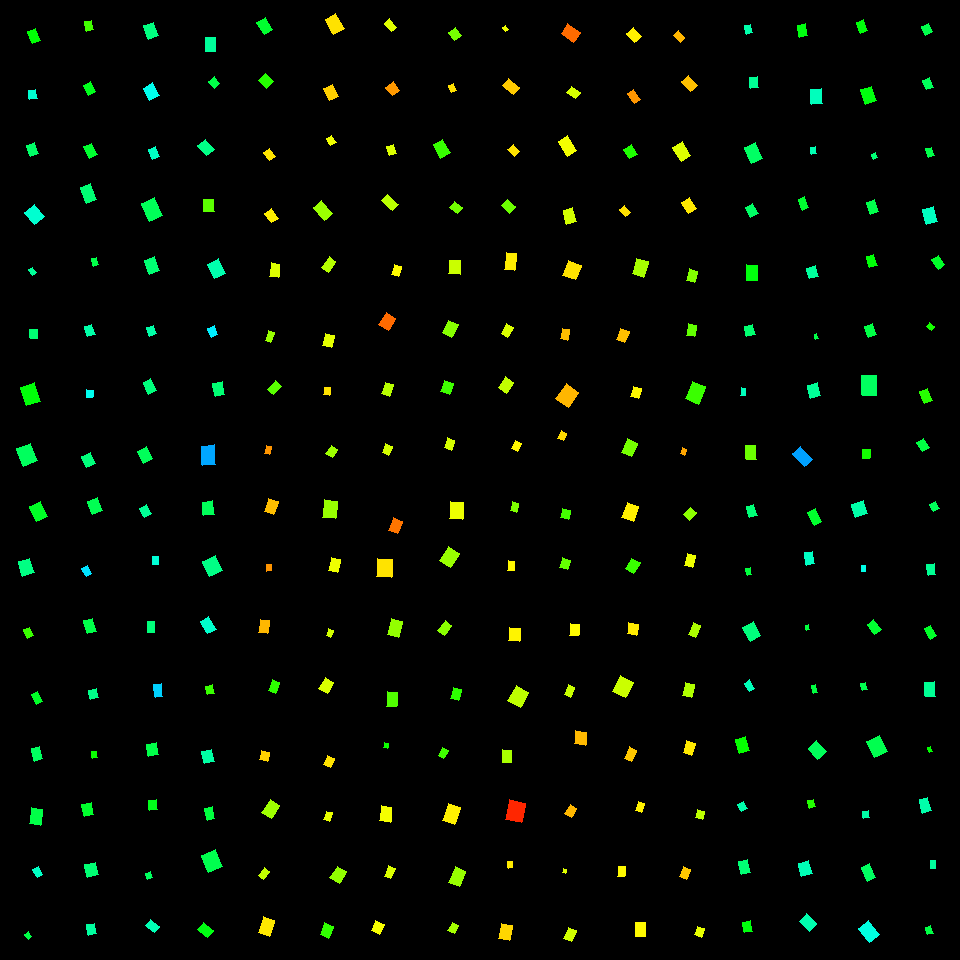

The data file committed next to this chart (first rows):
, angleRotated, color, length, logWidthLengthRatio, x, y, centerX, centerY, width, lengthRotatedProjectX, widthRotatedProjectX, lengthRotatedProjectY, widthRotatedProjectY, vertexRightBottom, vertexRightTop, vertexLeftBottom, vertexLeftTop
0, 1.187, 0.3371, 13.06, -0.3899, 34.24, 36.21, 30, 30, 8.847, 4.894, 8.202, 12.11, 3.314, (40, 40), (32, 43), (35, 28), (27, 31)
1, 1.439, 0.471, 9.382, -0.2614, 32.92, 94.52, 30, 90, 7.223, 1.235, 7.161, 9.3, 0.9506, (37, 98), (29, 99), (35, 89), (28, 90)
2, 1.214, 0.4007, 11.86, -0.3464, 32.16, 149.5, 30, 150, 8.385, 4.14, 7.857, 11.11, 2.928, (38, 153), (30, 156), (34, 142), (26, 145)
3, 0.9102, 0.4695, 15.58, -0.1872, 34.39, 214.6, 30, 210, 12.92, 9.559, 10.2, 12.3, 7.927, (44, 216), (34, 224), (34, 204), (24, 212)
4, 0.9348, 0.4331, 6.725, -0.3192, 32.56, 271.2, 30, 270, 4.887, 3.994, 3.931, 5.41, 2.903, (36, 272), (32, 275), (32, 267), (28, 269)
5, 1.562, 0.4087, 9.171, -0.2173, 33.71, 333.8, 30, 330, 7.38, 0.07919, 7.38, 9.171, 0.06372, (37, 338), (30, 338), (37, 329), (29, 329)
6, 1.269, 0.3395, 19.3, -0.3046, 30.56, 394.3, 30, 390, 14.23, 5.742, 13.59, 18.43, 4.234, (40, 401), (26, 405), (34, 382), (20, 387)
7, 1.181, 0.3942, 19.35, -0.2261, 27.12, 454.9, 30, 450, 15.43, 7.358, 14.28, 17.9, 5.869, (37, 460), (23, 466), (30, 443), (16, 448)
8, 1.154, 0.3582, 16.33, -0.3068, 38.22, 511.8, 30, 510, 12.02, 6.605, 10.99, 14.94, 4.86, (47, 516), (36, 521), (40, 501), (29, 506)
9, 1.253, 0.4195, 15.18, -0.2626, 26.08, 567.3, 30, 570, 11.68, 4.74, 11.09, 14.42, 3.645, (34, 572), (22, 576), (29, 558), (18, 561)
10, 1.149, 0.2948, 9.549, -0.4372, 28.58, 632.9, 30, 630, 6.167, 3.908, 5.627, 8.713, 2.524, (33, 635), (27, 638), (29, 627), (23, 629)
11, 1.141, 0.3601, 10.63, -0.432, 36.96, 698.1, 30, 690, 6.901, 4.429, 6.274, 9.664, 2.875, (42, 701), (36, 704), (37, 691), (31, 694)
12, 1.275, 0.3963, 13.14, -0.4418, 37.03, 753.6, 30, 750, 8.444, 3.831, 8.077, 12.56, 2.463, (42, 758), (34, 761), (39, 746), (31, 748)
13, 1.731, 0.38, 16.13, -0.3521, 36.09, 816.7, 30, 810, 11.34, -2.566, 11.2, 15.92, -1.804, (40, 825), (29, 823), (42, 809), (31, 807)
14, 1.104, 0.4615, 9.31, -0.4393, 37.75, 871.9, 30, 870, 6, 4.191, 5.358, 8.313, 2.701, (42, 874), (37, 877), (38, 866), (32, 869)
15, 0.9943, 0.3802, 6.193, -0.2809, 28.29, 935.4, 30, 930, 4.676, 3.375, 3.92, 5.192, 2.549, (31, 936), (28, 939), (28, 931), (24, 934)
16, 1.382, 0.2902, 9.419, -0.3212, 88.92, 25.93, 90, 30, 6.831, 1.77, 6.709, 9.251, 1.284, (93, 29), (86, 31), (91, 20), (84, 21)
17, 1.072, 0.3518, 10.88, -0.2922, 89.63, 88.65, 90, 90, 8.121, 5.203, 7.131, 9.551, 3.885, (95, 91), (88, 95), (90, 81), (83, 85)
18, 1.141, 0.3651, 12.63, -0.3661, 90.57, 150.6, 90, 150, 8.757, 5.259, 7.961, 11.48, 3.647, (97, 154), (89, 158), (91, 143), (83, 146)
19, 1.21, 0.4097, 17.11, -0.4197, 88.71, 193.8, 90, 210, 11.25, 6.041, 10.52, 16.01, 3.97, (96, 199), (86, 203), (90, 183), (80, 187)
20, 1.329, 0.3813, 8.198, -0.3156, 94.95, 261.7, 90, 270, 5.98, 1.964, 5.805, 7.959, 1.433, (98, 264), (93, 266), (96, 257), (91, 258)
21, 1.277, 0.4437, 10.57, -0.2632, 89.59, 330.6, 90, 330, 8.127, 3.067, 7.778, 10.12, 2.357, (95, 334), (87, 336), (91, 324), (84, 326)
22, 1.661, 0.4913, 7.399, -0.1855, 89.65, 393.8, 90, 390, 6.146, -0.6678, 6.121, 7.368, -0.5548, (92, 397), (86, 397), (93, 390), (86, 389)
23, 1.158, 0.4138, 11.8, -0.2154, 88.61, 459.9, 90, 450, 9.51, 4.727, 8.713, 10.81, 3.811, (95, 463), (86, 467), (90, 452), (81, 456)
24, 1.206, 0.3873, 14.19, -0.3637, 95, 506, 90, 510, 9.863, 5.065, 9.213, 13.25, 3.52, (102, 510), (92, 514), (97, 497), (87, 501)
25, 1.036, 0.5185, 9.031, -0.4044, 86.86, 571.1, 90, 570, 6.027, 4.602, 5.186, 7.77, 3.071, (91, 573), (86, 576), (87, 565), (81, 568)
26, 1.306, 0.3819, 13.09, -0.3848, 89.99, 626.1, 90, 630, 8.912, 3.429, 8.601, 12.64, 2.334, (96, 631), (87, 633), (92, 618), (83, 620)
27, 1.327, 0.4233, 9.479, -0.1665, 93.34, 694, 90, 690, 8.025, 2.284, 7.789, 9.2, 1.934, (98, 697), (90, 699), (96, 688), (88, 690)
28, 1.485, 0.3272, 6.604, -0.3357, 94.53, 754.7, 90, 750, 4.721, 0.5644, 4.703, 6.58, 0.4034, (97, 757), (92, 758), (96, 751), (91, 751)
29, 1.361, 0.3629, 12.29, -0.2858, 87.79, 809.4, 90, 810, 9.231, 2.56, 9.028, 12.02, 1.924, (93, 814), (84, 816), (91, 802), (81, 804)
30, 1.328, 0.4087, 12.82, -0.1326, 91.39, 869.8, 90, 870, 11.23, 3.085, 10.9, 12.44, 2.702, (98, 874), (87, 877), (95, 862), (84, 864)
31, 1.429, 0.4376, 11, -0.2809, 91.37, 929.1, 90, 930, 8.309, 1.55, 8.226, 10.89, 1.17, (96, 933), (88, 935), (94, 923), (86, 924)
32, 1.232, 0.4176, 14.51, -0.3124, 151.1, 30.68, 150, 30, 10.62, 4.825, 10.01, 13.68, 3.53, (158, 35), (148, 39), (153, 22), (143, 25)
33, 1.074, 0.489, 14.21, -0.2578, 151.3, 91.74, 150, 90, 10.98, 6.768, 9.656, 12.49, 5.23, (159, 95), (149, 100), (152, 82), (143, 88)
34, 1.202, 0.4603, 10.13, -0.2594, 154.1, 153, 150, 150, 7.819, 3.658, 7.292, 9.452, 2.822, (159, 156), (152, 159), (155, 146), (148, 149)
35, 1.152, 0.3912, 20.1, -0.3429, 152.4, 209.5, 150, 210, 14.26, 8.177, 13.03, 18.36, 5.803, (162, 215), (149, 221), (154, 197), (141, 203)
36, 1.219, 0.4088, 14.94, -0.2892, 151.9, 265.1, 150, 270, 11.19, 5.143, 10.51, 14.03, 3.851, (159, 270), (149, 274), (154, 256), (144, 260)
37, 1.236, 0.443, 9.383, -0.2892, 151.6, 330.6, 150, 330, 7.026, 3.086, 6.635, 8.861, 2.311, (156, 333), (149, 336), (153, 325), (146, 327)
38, 1.119, 0.4155, 13.03, -0.454, 149.7, 386.7, 150, 390, 8.274, 5.693, 7.443, 11.72, 3.616, (156, 390), (148, 394), (150, 378), (143, 382)
39, 1.08, 0.3918, 13.32, -0.2972, 145.2, 454.8, 150, 450, 9.899, 6.281, 8.73, 11.75, 4.666, (152, 458), (143, 463), (146, 446), (137, 451)
40, 1.052, 0.4311, 10.65, -0.2832, 145.3, 510.7, 150, 510, 8.023, 5.28, 6.967, 9.248, 3.978, (151, 513), (144, 517), (146, 504), (139, 508)
41, 1.596, 0.4736, 7.964, -0.307, 155.6, 560.4, 150, 570, 5.859, -0.1973, 5.857, 7.961, -0.1452, (158, 564), (152, 564), (158, 556), (152, 556)
42, 1.593, 0.4143, 10.3, -0.4607, 150.9, 627, 150, 630, 6.499, -0.2328, 6.497, 10.3, -0.1469, (154, 632), (147, 632), (154, 621), (147, 621)
43, 1.422, 0.5299, 12.88, -0.5414, 158.3, 690.7, 150, 690, 7.497, 1.908, 7.415, 12.74, 1.11, (162, 696), (155, 697), (161, 683), (153, 684)
44, 1.413, 0.3811, 12.38, -0.1971, 152.5, 749.5, 150, 750, 10.16, 1.939, 10.04, 12.22, 1.592, (158, 754), (148, 756), (156, 742), (146, 744)
45, 1.418, 0.3505, 9.998, -0.2104, 153.2, 805.3, 150, 810, 8.101, 1.519, 8.007, 9.882, 1.231, (157, 809), (149, 810), (156, 799), (148, 800)
46, 1.229, 0.3955, 6.141, -0.135, 149.3, 875.3, 150, 870, 5.365, 2.059, 5.055, 5.785, 1.799, (152, 877), (147, 879), (150, 871), (145, 873)
47, 0.7168, 0.4516, 11.53, -0.3651, 152.4, 925.8, 150, 930, 8.004, 8.693, 5.258, 7.576, 6.034, (159, 926), (154, 932), (150, 919), (145, 925)
48, 1.571, 0.435, 13.87, -0.3246, 210.5, 44.46, 210, 30, 10.02, -0.007275, 10.02, 13.87, -0.005259, (215, 51), (205, 51), (215, 37), (205, 37)
49, 0.8409, 0.3804, 8.836, -0.2205, 214.3, 82.42, 210, 90, 7.087, 5.892, 5.281, 6.584, 4.726, (219, 83), (214, 88), (214, 76), (208, 81)
50, 0.9237, 0.421, 13.45, -0.2917, 206, 147.5, 210, 150, 10.05, 8.111, 8.019, 10.73, 6.059, (214, 149), (206, 155), (205, 139), (197, 145)
51, 1.553, 0.2738, 12.22, -0.1867, 208.9, 205.6, 210, 210, 10.14, 0.2195, 10.14, 12.22, 0.1821, (214, 211), (203, 211), (213, 199), (203, 199)
52, 1.093, 0.4473, 16.02, -0.2597, 216.3, 268.9, 210, 270, 12.35, 7.36, 10.97, 14.22, 5.677, (225, 273), (214, 278), (218, 258), (207, 264)
53, 1.208, 0.51, 9.575, -0.3084, 212.9, 331.5, 210, 330, 7.034, 3.401, 6.575, 8.95, 2.499, (217, 334), (211, 337), (214, 325), (207, 328)
54, 1.353, 0.4094, 12.94, -0.3205, 218.9, 389.1, 210, 390, 9.393, 2.801, 9.171, 12.64, 2.033, (224, 394), (215, 396), (222, 381), (212, 383)
55, 1.481, 0.5577, 19.42, -0.4095, 208.5, 455.2, 210, 450, 12.89, 1.732, 12.84, 19.34, 1.15, (215, 464), (202, 465), (214, 444), (201, 446)
56, 1.462, 0.3923, 13.62, -0.2459, 208.2, 508.3, 210, 510, 10.65, 1.483, 10.59, 13.54, 1.159, (214, 514), (203, 515), (212, 500), (202, 502)
57, 1.147, 0.4207, 16.32, -0.1572, 212.5, 566.2, 210, 570, 13.94, 6.71, 12.71, 14.87, 5.734, (222, 570), (209, 576), (215, 555), (202, 561)
58, 1.052, 0.4677, 14.68, -0.4183, 208.2, 625.1, 210, 630, 9.659, 7.283, 8.386, 12.74, 4.793, (216, 629), (207, 633), (208, 616), (200, 621)
59, 1.341, 0.2965, 8.883, -0.3233, 210, 689.6, 210, 690, 6.429, 2.026, 6.26, 8.649, 1.466, (214, 693), (207, 694), (212, 684), (205, 686)
... 196 more rows
